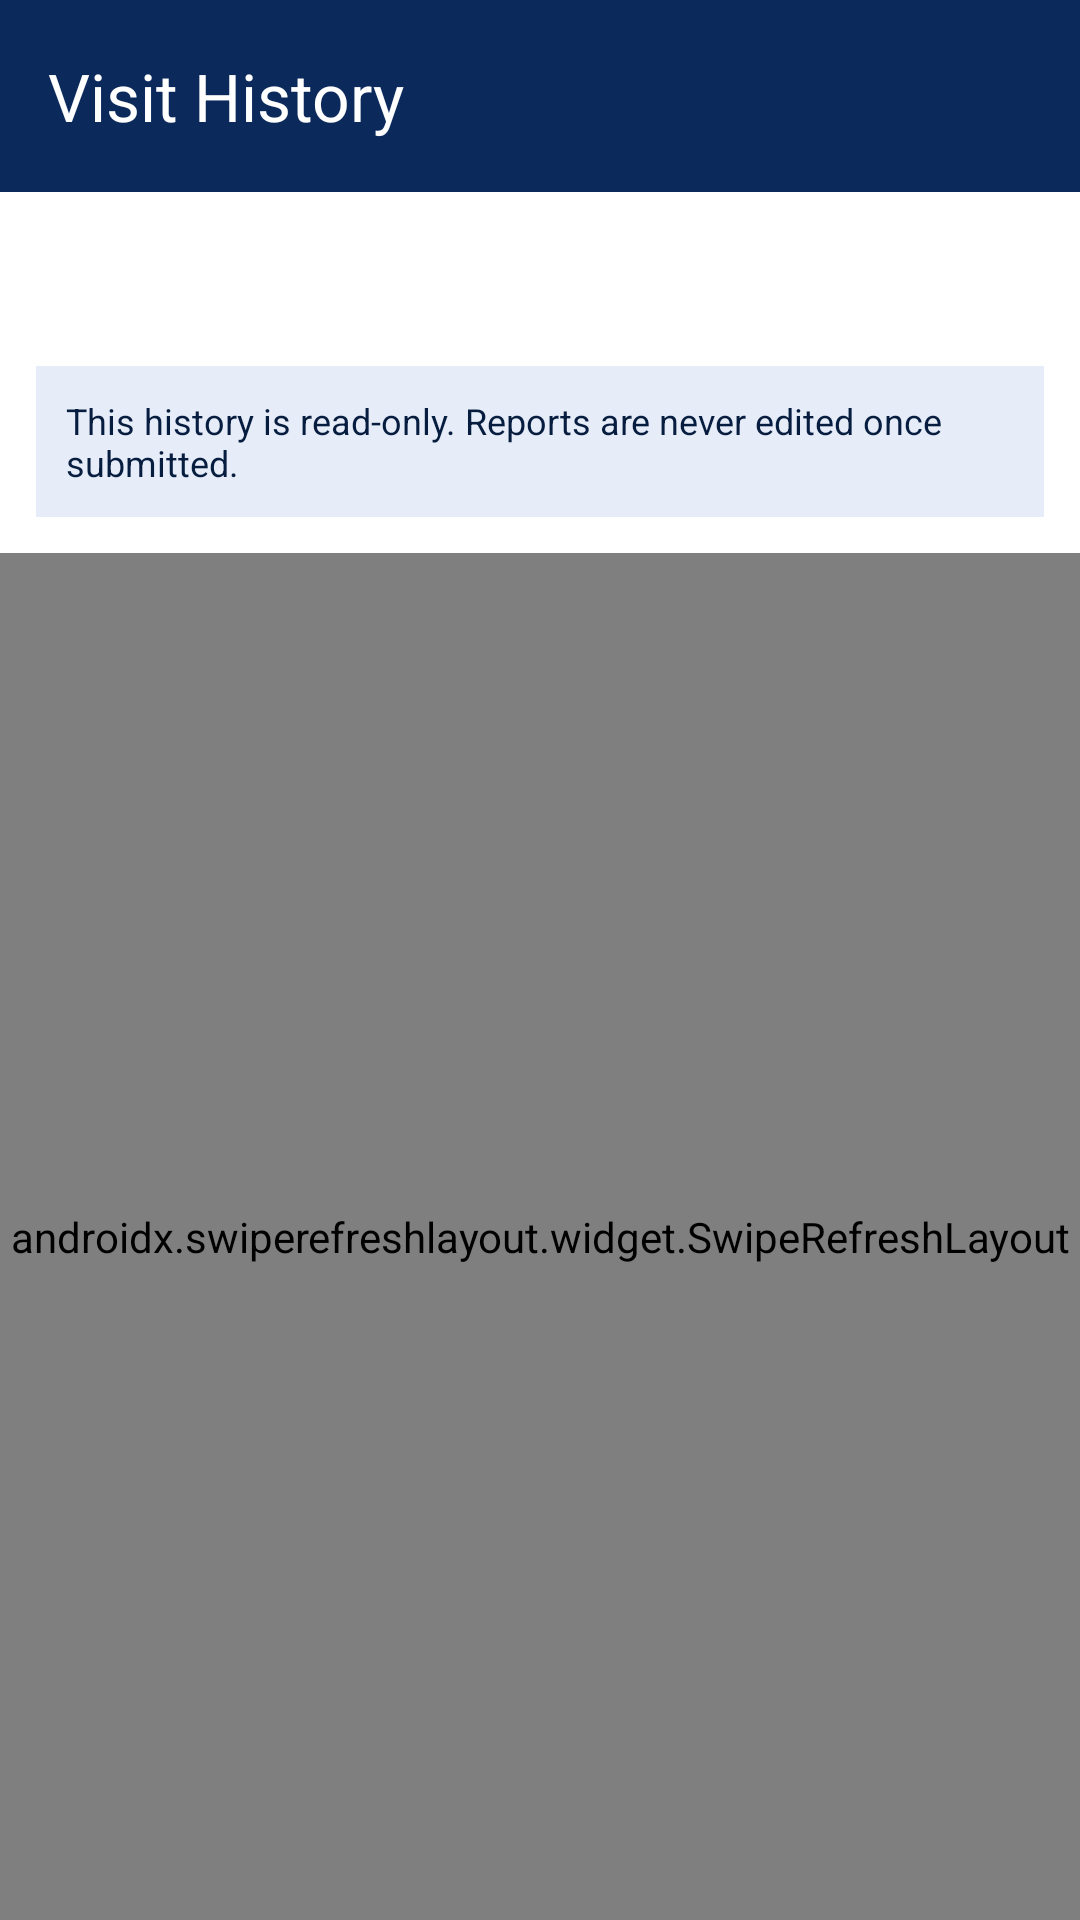

The Android layout XML behind this screen, and the referenced resources:
<!-- AndroidManifest.xml: application theme Theme.LRMS -->
<!-- res/layout/activity_visit_history.xml -->
<?xml version="1.0" encoding="utf-8"?>
<LinearLayout xmlns:android="http://schemas.android.com/apk/res/android"
    xmlns:app="http://schemas.android.com/apk/res-auto"
    xmlns:tools="http://schemas.android.com/tools"
    android:layout_width="match_parent"
    android:layout_height="match_parent"
    android:orientation="vertical">

    <com.google.android.material.appbar.MaterialToolbar
        android:id="@+id/toolbar"
        android:layout_width="match_parent"
        android:layout_height="?attr/actionBarSize"
        android:background="?attr/colorPrimary"
        app:navigationIconTint="@color/white"
        app:subtitleTextColor="#CCFFFFFF"
        app:title="@string/history_title"
        app:titleTextColor="@color/white" />

    <LinearLayout
        android:layout_width="match_parent"
        android:layout_height="wrap_content"
        android:background="?attr/colorSurface"
        android:orientation="vertical"
        android:padding="12dp">

        <TextView
            android:id="@+id/textCustomerName"
            android:layout_width="match_parent"
            android:layout_height="wrap_content"
            android:textColor="?attr/colorOnSurface"
            android:textSize="16sp"
            android:textStyle="bold"
            tools:text="Ramesh Kumar" />

        <TextView
            android:id="@+id/textVisitCount"
            android:layout_width="match_parent"
            android:layout_height="wrap_content"
            android:textColor="@color/lrms_muted"
            android:textSize="12sp"
            tools:text="3 visits" />

        <TextView
            android:layout_width="match_parent"
            android:layout_height="wrap_content"
            android:layout_marginTop="8dp"
            android:background="@color/lrms_primary_light"
            android:padding="10dp"
            android:text="@string/history_read_only"
            android:textColor="@color/lrms_primary_dark"
            android:textSize="12sp" />
    </LinearLayout>

    <androidx.swiperefreshlayout.widget.SwipeRefreshLayout
        android:id="@+id/swipeRefresh"
        android:layout_width="match_parent"
        android:layout_height="0dp"
        android:layout_weight="1">

        <FrameLayout
            android:layout_width="match_parent"
            android:layout_height="match_parent">

            <androidx.recyclerview.widget.RecyclerView
                android:id="@+id/recyclerTimeline"
                android:layout_width="match_parent"
                android:layout_height="match_parent"
                android:clipToPadding="false"
                android:padding="16dp"
                tools:listitem="@layout/item_timeline" />

            <ProgressBar
                android:id="@+id/progress"
                android:layout_width="wrap_content"
                android:layout_height="wrap_content"
                android:layout_gravity="center"
                android:visibility="gone" />

            <LinearLayout
                android:id="@+id/groupEmpty"
                android:layout_width="match_parent"
                android:layout_height="wrap_content"
                android:layout_gravity="center"
                android:gravity="center"
                android:orientation="vertical"
                android:padding="32dp"
                android:visibility="gone">

                <ImageView
                    android:layout_width="56dp"
                    android:layout_height="56dp"
                    android:alpha="0.3"
                    android:contentDescription="@null"
                    android:src="@drawable/ic_inbox" />

                <TextView
                    android:layout_width="wrap_content"
                    android:layout_height="wrap_content"
                    android:layout_marginTop="12dp"
                    android:text="@string/history_empty_title"
                    android:textColor="@color/lrms_slate"
                    android:textSize="15sp"
                    android:textStyle="bold" />

                <TextView
                    android:id="@+id/textEmptyMessage"
                    android:layout_width="match_parent"
                    android:layout_height="wrap_content"
                    android:layout_marginTop="4dp"
                    android:gravity="center"
                    android:text="@string/history_empty_message"
                    android:textColor="@color/lrms_muted"
                    android:textSize="13sp" />
            </LinearLayout>
        </FrameLayout>
    </androidx.swiperefreshlayout.widget.SwipeRefreshLayout>
</LinearLayout>
<!-- res/layout/item_timeline.xml (included above) -->
<?xml version="1.0" encoding="utf-8"?>
<LinearLayout xmlns:android="http://schemas.android.com/apk/res/android"
    xmlns:app="http://schemas.android.com/apk/res-auto"
    xmlns:tools="http://schemas.android.com/tools"
    android:layout_width="match_parent"
    android:layout_height="wrap_content"
    android:orientation="horizontal"
    android:paddingVertical="2dp">

    
    <LinearLayout
        android:layout_width="wrap_content"
        android:layout_height="match_parent"
        android:gravity="center_horizontal"
        android:orientation="vertical"
        android:paddingEnd="12dp">

        <View
            android:id="@+id/viewDot"
            android:layout_width="12dp"
            android:layout_height="12dp"
            android:layout_marginTop="5dp"
            android:background="@drawable/bg_timeline_dot" />

        <View
            android:id="@+id/viewLine"
            android:layout_width="2dp"
            android:layout_height="0dp"
            android:layout_marginTop="3dp"
            android:layout_weight="1"
            android:background="@color/lrms_border" />
    </LinearLayout>

    <LinearLayout
        android:layout_width="0dp"
        android:layout_height="wrap_content"
        android:layout_weight="1"
        android:orientation="vertical"
        android:paddingBottom="16dp">

        <LinearLayout
            android:layout_width="match_parent"
            android:layout_height="wrap_content"
            android:orientation="horizontal">

            <TextView
                android:id="@+id/textTitle"
                android:layout_width="0dp"
                android:layout_height="wrap_content"
                android:layout_weight="1"
                android:textColor="?attr/colorOnSurface"
                android:textSize="14sp"
                android:textStyle="bold"
                tools:text="Field visit #2" />

            <ImageView
                android:id="@+id/imageChevron"
                android:layout_width="18dp"
                android:layout_height="18dp"
                android:contentDescription="@null"
                android:src="@drawable/ic_chevron_right"
                app:tint="@color/lrms_muted" />
        </LinearLayout>

        <TextView
            android:id="@+id/textTime"
            android:layout_width="match_parent"
            android:layout_height="wrap_content"
            android:textColor="@color/lrms_muted"
            android:textSize="11sp"
            tools:text="30 Jul 2026, 03:45 PM" />

        <TextView
            android:id="@+id/textDescription"
            android:layout_width="match_parent"
            android:layout_height="wrap_content"
            android:layout_marginTop="3dp"
            android:textColor="@color/lrms_slate"
            android:textSize="13sp"
            tools:text="Customer met - Ready to pay" />

        <TextView
            android:id="@+id/textMeta"
            android:layout_width="match_parent"
            android:layout_height="wrap_content"
            android:layout_marginTop="3dp"
            android:textColor="?attr/colorPrimary"
            android:textSize="11sp"
            tools:text="2 photos" />

        <TextView
            android:id="@+id/textActor"
            android:layout_width="match_parent"
            android:layout_height="wrap_content"
            android:textColor="@color/lrms_muted"
            android:textSize="11sp"
            tools:text="Ramesh Kumar" />
    </LinearLayout>
</LinearLayout>
<!-- resources referenced by this layout -->
<resources>
  <color name="lrms_border">#E2E5EA</color>
  <color name="lrms_muted">#6B7280</color>
  <color name="lrms_primary_dark">#071D40</color>
  <color name="lrms_primary_light">#E7EDF8</color>
  <color name="lrms_slate">#4B5563</color>
  <color name="white">#FFFFFF</color>
  <!-- drawable bg_timeline_dot (drawable) -->
  <?xml version="1.0" encoding="utf-8"?>
  <shape xmlns:android="http://schemas.android.com/apk/res/android" android:shape="oval">
      <solid android:color="@color/lrms_primary" />
      <size android:width="12dp" android:height="12dp" />
  </shape>
  <!-- drawable ic_chevron_right (drawable) -->
  <?xml version="1.0" encoding="utf-8"?>
  <vector xmlns:android="http://schemas.android.com/apk/res/android"
      android:width="24dp" android:height="24dp"
      android:viewportWidth="24" android:viewportHeight="24"
      android:tint="?attr/colorControlNormal">
      <path android:fillColor="@android:color/white" android:pathData="M8.59,16.59L13.17,12 8.59,7.41 10,6l6,6 -6,6z" />
  </vector>
  <!-- drawable ic_inbox (drawable) -->
  <?xml version="1.0" encoding="utf-8"?>
  <vector xmlns:android="http://schemas.android.com/apk/res/android"
      android:width="24dp" android:height="24dp"
      android:viewportWidth="24" android:viewportHeight="24"
      android:tint="?attr/colorControlNormal">
      <path android:fillColor="@android:color/white" android:pathData="M19,3H4.99c-1.11,0 -1.98,0.89 -1.98,2L3,19c0,1.1 0.88,2 1.99,2H19c1.1,0 2,-0.9 2,-2V5c0,-1.11 -0.9,-2 -2,-2zM19,15h-4c0,1.66 -1.35,3 -3,3s-3,-1.34 -3,-3H4.99V5H19v10z" />
  </vector>
  <string name="history_empty_message">Submitted field visit reports appear here, newest first.</string>
  <string name="history_empty_title">No visits yet</string>
  <string name="history_read_only">This history is read-only. Reports are never edited once submitted.</string>
  <string name="history_title">Visit History</string>
  <color name="lrms_primary">#0B2A5B</color>
  <color name="lrms_accent">#F2B21C</color>
  <color name="lrms_ink">#1C2128</color>
  <color name="lrms_accent_light">#FFF4D6</color>
  <color name="lrms_accent_dark">#7A5600</color>
  <color name="lrms_surface">#FFFFFF</color>
  <color name="lrms_surface_variant">#EEF2F6</color>
  <color name="lrms_background">#F5F7FA</color>
  <color name="lrms_danger">#B3261E</color>
  <color name="lrms_danger_light">#FDECEA</color>
  <color name="lrms_border_strong">#CFD4DC</color>
  <style name="Widget.LRMS.CardView" parent="Widget.Material3.CardView.Outlined">
          <item name="cardCornerRadius">10dp</item>
          <item name="cardElevation">0dp</item>
          <item name="strokeWidth">1dp</item>
          <item name="strokeColor">@color/lrms_border</item>
          <item name="cardBackgroundColor">?attr/colorSurface</item>
      </style>
  <style name="Widget.LRMS.TextInputLayout" parent="Widget.Material3.TextInputLayout.OutlinedBox">
          <item name="boxCornerRadiusTopStart">8dp</item>
          <item name="boxCornerRadiusTopEnd">8dp</item>
          <item name="boxCornerRadiusBottomStart">8dp</item>
          <item name="boxCornerRadiusBottomEnd">8dp</item>
      </style>
</resources>
